Run: headless pygame with SDL's dummy video driver; simulated clock (each Clock.tick advances the game by its frame time, no real sleeping); random seed 0; keys injected as events and as key.get_pressed() state; mouse plan: one left click at the window centre at the start of phase 2, then a move to the lower-right quarter at the start of phase 3.
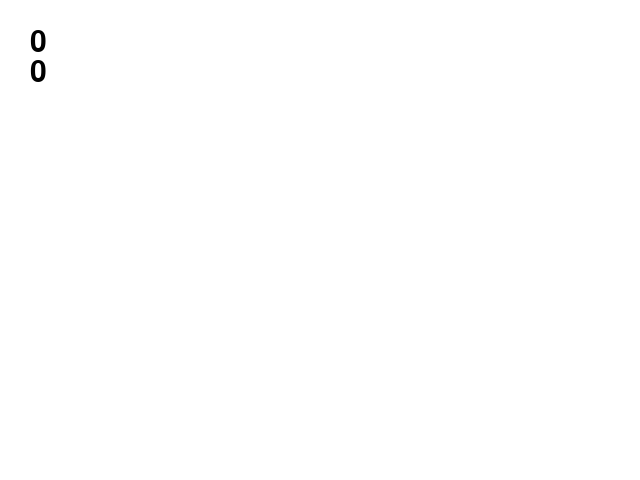
Frame 1 of 4 · flips 1–60 · no input
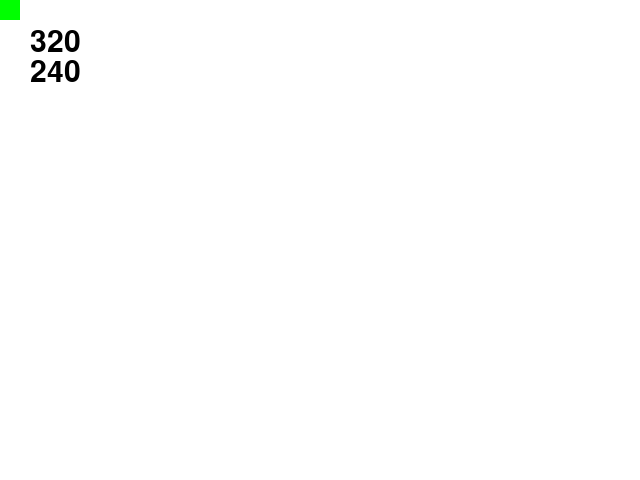
Frame 2 of 4 · flips 61–180 · clicked the window centre · tapped SPACE, RETURN · held RIGHT (→), D
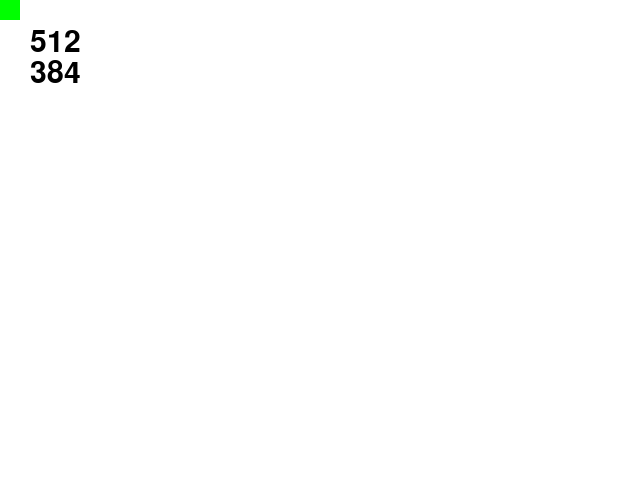
Frame 3 of 4 · flips 181–300 · moved the mouse to the lower-right quarter · held DOWN (↓), S
Frame 4 of 4 · flips 301–420 · held LEFT (←), A, UP (↑), W · screen unchanged from frame 3, image omitted

The pygame program that drew these frames:

import pygame
import pygame.freetype
import sys

        ###########################################################
class tile:
    def __init__(self, x, y, tileSize):
        print ("Tile created")
        self.x = x
        self.y = y
        self.tileSize = tileSize
        self.surface = pygame.Surface((tileSize, tileSize))
        pygame.draw.rect(self.surface, (0, 255, 0), (0, 0, tileSize, tileSize))
        self.surface = self.surface.convert()

    def show(self):
        screen.blit(self.surface, (self.x, self.y))


        ###########################################################

pygame.init()

mainloop = True

screenX = 640
screenY = 480

color = (0, 255, 0)
tileSize = 40
paintTiles = []

font = pygame.freetype.SysFont('Comic Sans MS', 30)

screen = pygame.display.set_mode((screenX, screenY))

background = pygame.Surface(screen.get_size())
background.fill((255, 255, 255))
background = background.convert()
screen.blit(background, (0, 0))

while mainloop:

    mousePos = pygame.mouse.get_pos()

    screen.blit(background, (0, 0))

    for block in paintTiles:
        block.show()

    font.render_to(screen, (30, 30), str(mousePos[0]), (0, 0, 0))
    font.render_to(screen, (30, 60), str(mousePos[1]), (0, 0, 0))


    pygame.display.flip()

    for event in pygame.event.get():
        if event.type == pygame.QUIT:
            sys.exit()
        elif event.type == pygame.KEYDOWN:
            if event.key == pygame.K_ESCAPE:
                sys.exit()
        elif event.type == pygame.MOUSEBUTTONUP:
                paintTiles.append(tile(mousePos[0] - (tileSize / 2), mousePos[1] - (tileSize / 2), tileSize))
